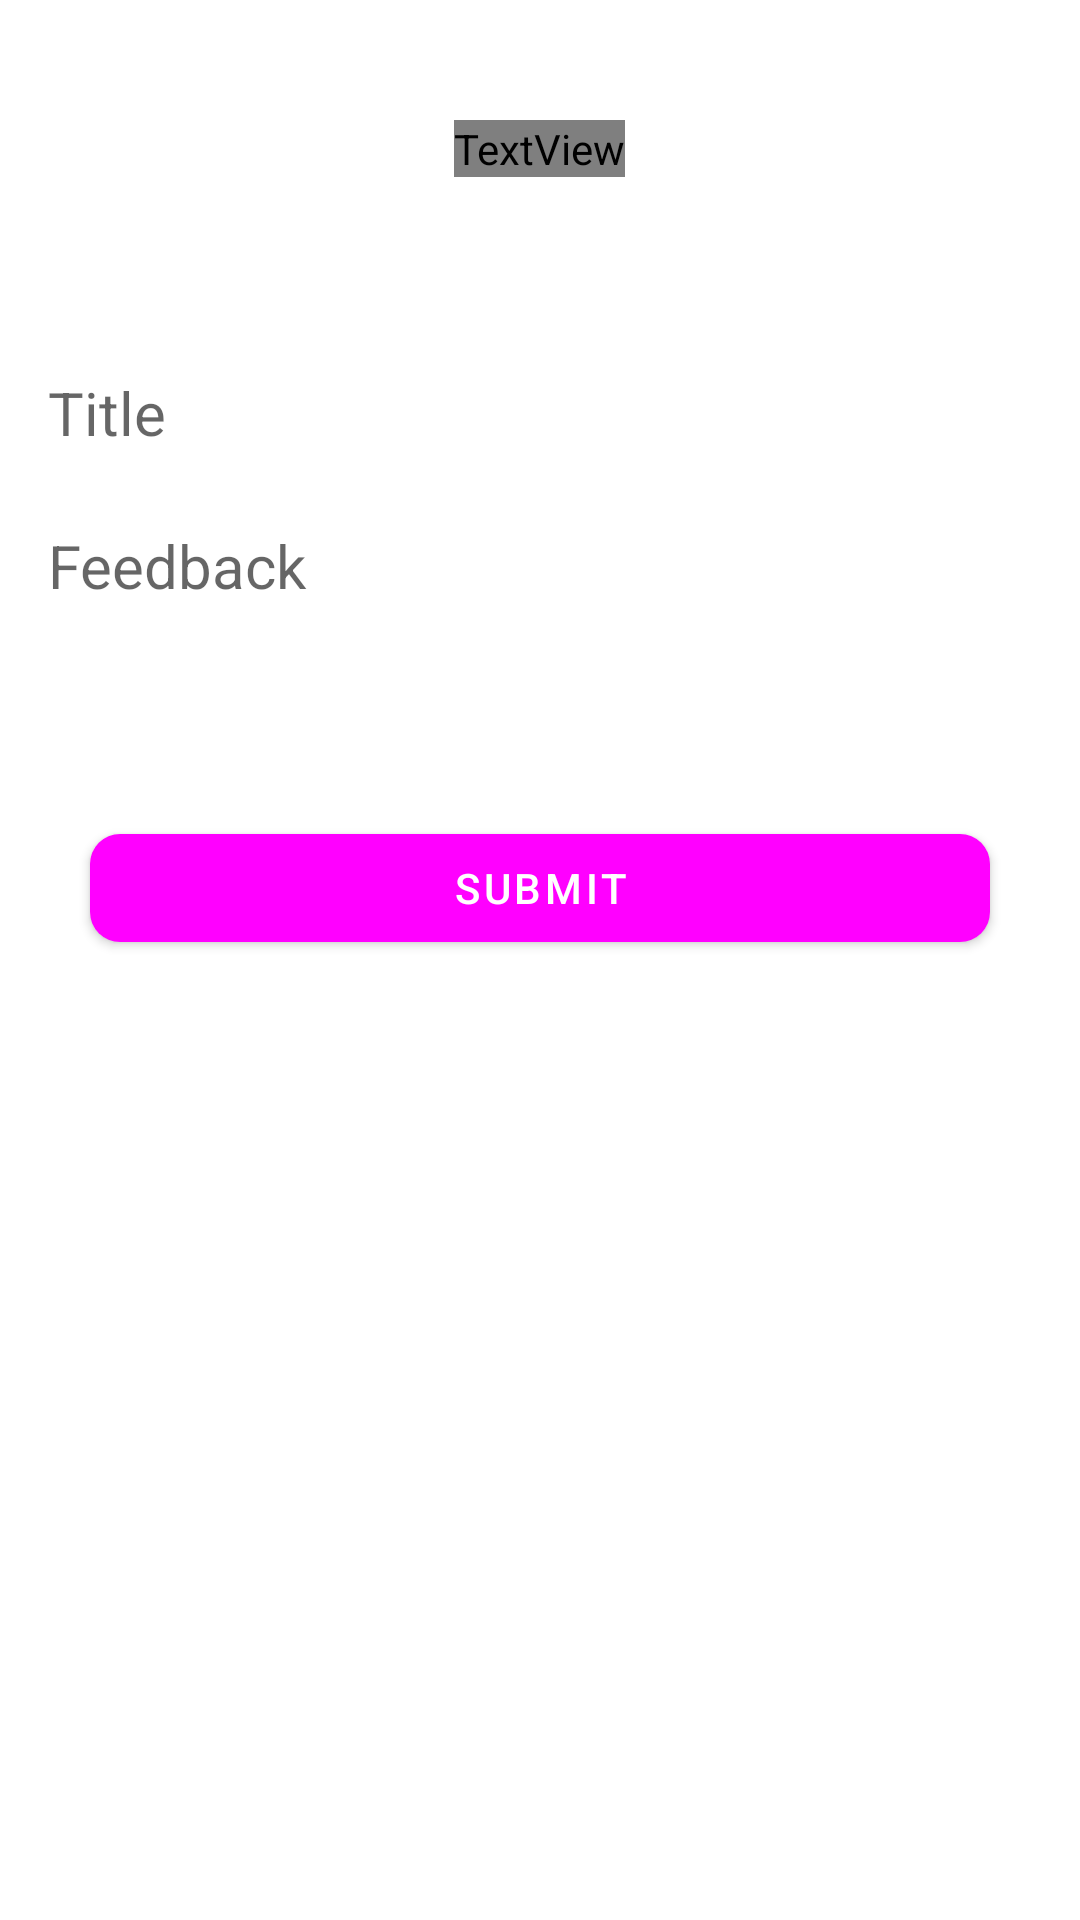

Reconstruct the res/layout file that produces this screen, plus the resources it refers to.
<!-- AndroidManifest.xml: application theme Theme.Notes -->
<!-- res/layout/fragment_feedback.xml -->
<?xml version="1.0" encoding="utf-8"?>
<FrameLayout xmlns:android="http://schemas.android.com/apk/res/android"
    xmlns:app="http://schemas.android.com/apk/res-auto"
    xmlns:tools="http://schemas.android.com/tools"
    android:layout_width="match_parent"
    android:layout_height="match_parent"
    android:background="@color/constraint_layout"
    tools:context=".FeedbackFragment">

    <TextView
        android:layout_width="wrap_content"
        android:layout_height="wrap_content"
        android:layout_gravity="center_horizontal"
        android:layout_marginTop="40dp"
        android:fontFamily="@font/caviardreamsbold"
        android:text="Your Feedback is valuable !"
        android:textColor="@color/white"
        android:textSize="24sp"
        android:textStyle="bold" />

    <androidx.constraintlayout.widget.ConstraintLayout
        android:layout_width="match_parent"
        android:layout_height="match_parent"
        android:layout_marginTop="100dp"
        android:background="@drawable/constraint_main">


        <EditText
            android:id="@+id/editText_Feedback_Subject"
            android:layout_width="0dp"
            android:layout_height="wrap_content"
            android:layout_marginStart="16dp"
            android:layout_marginTop="24dp"
            android:layout_marginEnd="16dp"
            android:background="@color/white"
            android:hint="Title"
            android:inputType="textEmailSubject"
            android:textSize="20sp"
            app:layout_constraintEnd_toEndOf="parent"
            app:layout_constraintStart_toStartOf="parent"
            app:layout_constraintTop_toTopOf="parent" />

        <EditText
            android:id="@+id/editText_Feedback"
            android:layout_width="0dp"
            android:layout_height="wrap_content"
            android:layout_marginStart="16dp"
            android:layout_marginTop="24dp"
            android:layout_marginEnd="16dp"
            android:background="@color/white"
            android:hint="Feedback"
            android:focusable="true"
            android:inputType="textMultiLine"
            android:textSize="20sp"
            app:layout_constraintEnd_toEndOf="parent"
            app:layout_constraintStart_toStartOf="parent"
            app:layout_constraintTop_toBottomOf="@id/editText_Feedback_Subject" />

        <com.google.android.material.button.MaterialButton
            android:id="@+id/btnFeedback_Submit"
            android:layout_width="300dp"
            app:layout_constraintStart_toStartOf="parent"
            android:layout_height="wrap_content"
            android:layout_marginTop="70dp"
            android:focusable="true"
            android:text="Submit"
            android:layout_marginEnd="16dp"
            android:layout_marginStart="16dp"
            app:cornerRadius="10dp"
            app:layout_constraintEnd_toEndOf="parent"
            app:layout_constraintTop_toBottomOf="@id/editText_Feedback" />
    </androidx.constraintlayout.widget.ConstraintLayout>

</FrameLayout>
<!-- resources referenced by this layout -->
<resources>
  <color name="white">#FFFFFFFF</color>
  <!-- drawable constraint_main (drawable) -->
  <?xml version="1.0" encoding="utf-8"?>
  <shape xmlns:android="http://schemas.android.com/apk/res/android">
      <corners
          android:topLeftRadius="24dp"
          android:topRightRadius="24dp" />
  
      <solid android:color="#fff" />
  </shape>
  <style name="Theme.Notes" parent="Theme.MaterialComponents.Light.NoActionBar">
          
          <item name="colorPrimary">@color/constraint_layout</item>
          <item name="colorPrimaryVariant">@color/constraint_layout</item>
          <item name="colorOnPrimary">@color/white</item>
          
          <item name="colorSecondary">@color/constraint_layout</item>
          <item name="colorSecondaryVariant">@color/teal_700</item>
          <item name="colorOnSecondary">@color/white</item>
          
          <item name="android:statusBarColor" tools:targetApi="l">?attr/colorPrimaryVariant</item>
          
      </style>
  <color name="teal_700">#FF018786</color>
</resources>
